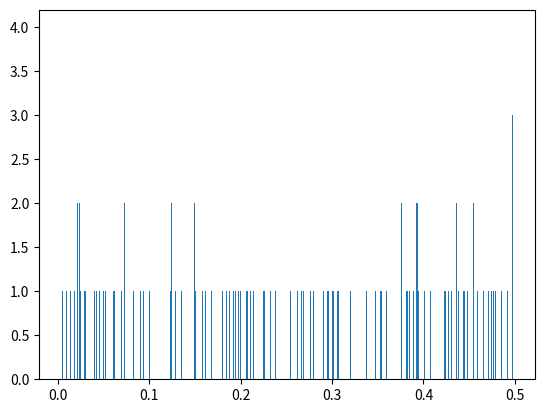

Write Python code to recreate this figure.
'''
Created on Feb 29, 2020

[redacted]
'''
import numpy as numpy1
import matplotlib.pyplot as pyplot

x = numpy1.random.uniform(0.0,0.5,250);
pyplot.hist(x,1000);
pyplot.show();